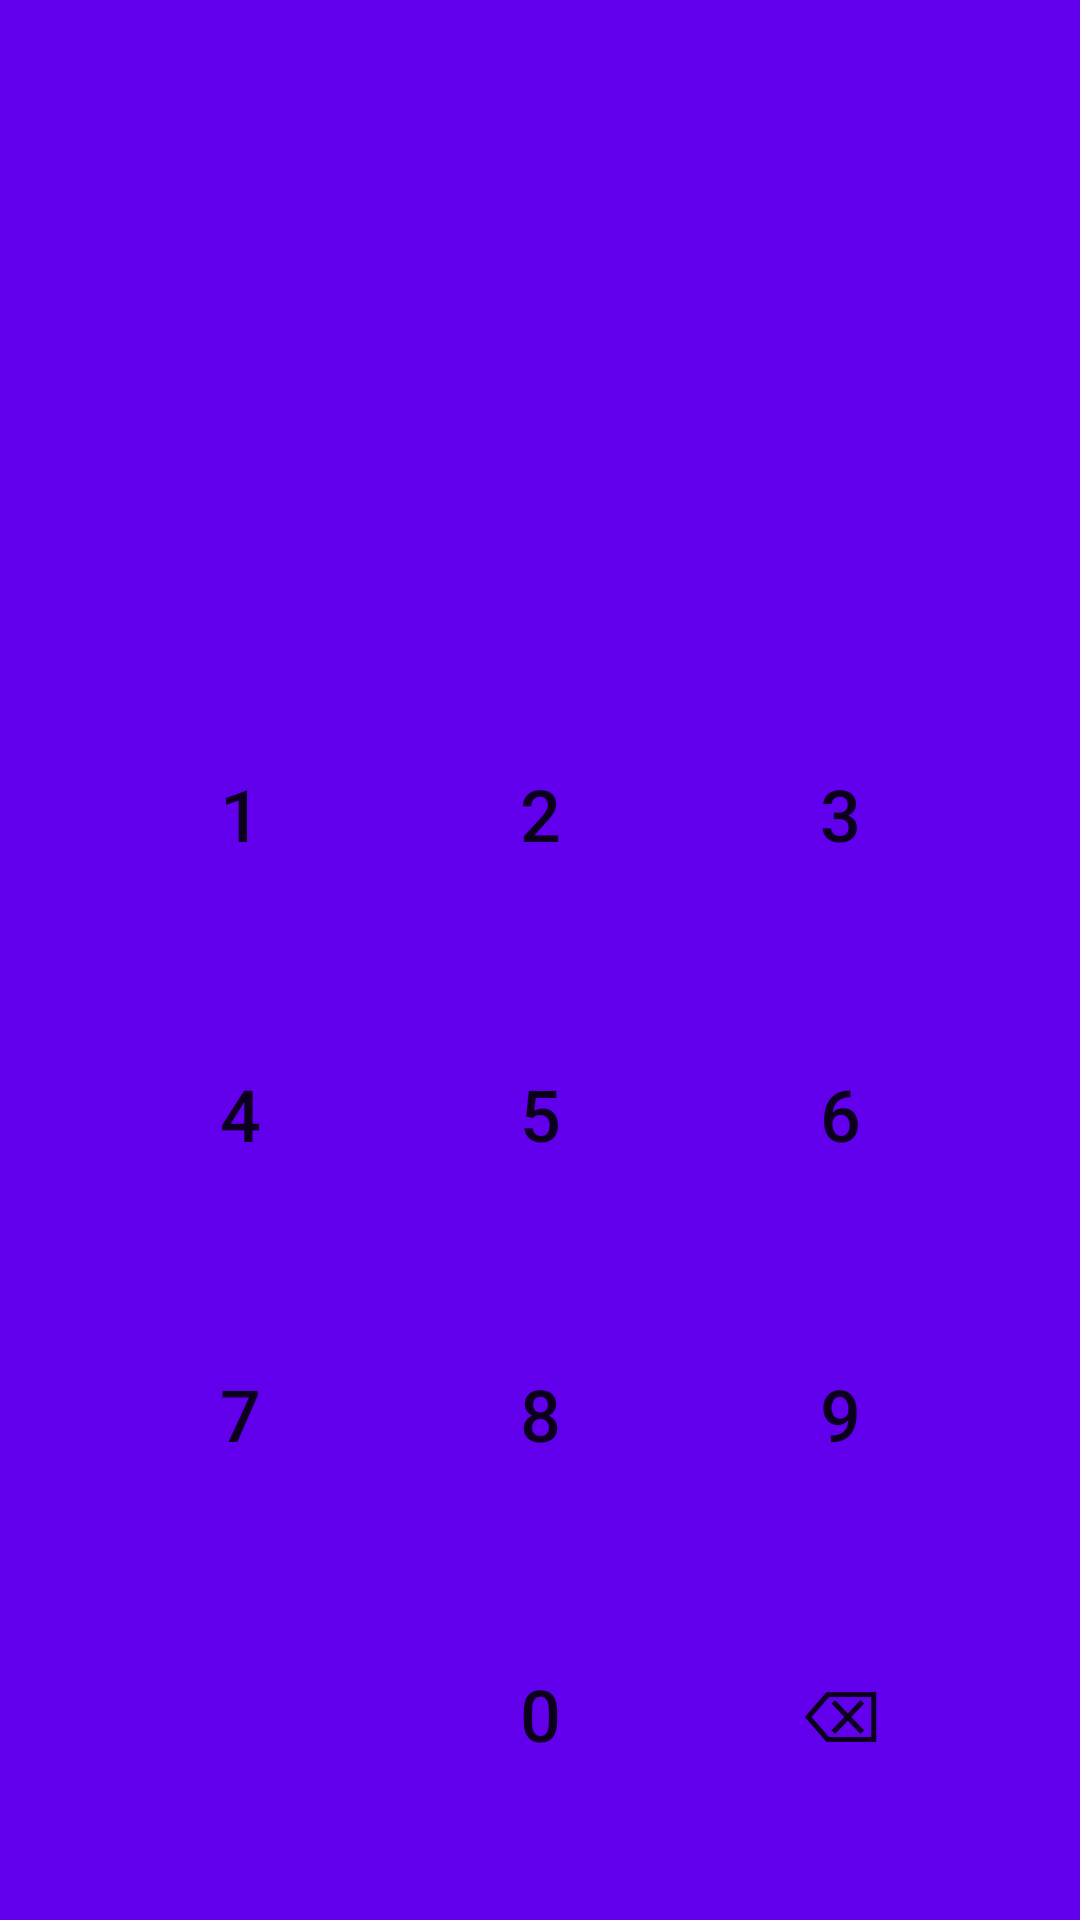

Write the Android layout XML for this screen, with the resource values it uses.
<!-- AndroidManifest.xml: application theme AppTheme.NoActionBar -->
<!-- res/layout/activity_enter_pin.xml -->
<?xml version="1.0" encoding="utf-8"?>
<androidx.constraintlayout.widget.ConstraintLayout xmlns:android="http://schemas.android.com/apk/res/android"
    xmlns:app="http://schemas.android.com/apk/res-auto"
    xmlns:tools="http://schemas.android.com/tools"
    android:layout_width="match_parent"
    android:layout_height="match_parent"
    android:background="@color/colorPrimary"
    tools:context=".EnterPinActivity">

    <TableRow
        android:id="@+id/pinDisplay"
        android:layout_width="1612dp"
        android:layout_height="24dp"
        android:gravity="center"
        app:layout_constraintBottom_toBottomOf="parent"
        app:layout_constraintEnd_toEndOf="parent"
        app:layout_constraintStart_toStartOf="parent"
        app:layout_constraintTop_toTopOf="parent"
        app:layout_constraintVertical_bias="0.29000002">

        <ImageView
            android:id="@+id/digit1"
            android:layout_width="24dp"
            android:layout_height="24dp"
            android:layout_marginRight="12dp"
            android:src="@drawable/pin_display_digit" />

        <ImageView
            android:id="@+id/digit2"
            android:layout_width="24dp"
            android:layout_height="24dp"
            android:layout_marginLeft="12dp"
            android:layout_marginRight="12dp"
            android:src="@drawable/pin_display_digit" />

        <ImageView
            android:id="@+id/digit3"
            android:layout_width="24dp"
            android:layout_height="24dp"
            android:layout_marginLeft="12dp"
            android:layout_marginRight="12dp"
            android:src="@drawable/pin_display_digit" />

        <ImageView
            android:id="@+id/digit4"
            android:layout_width="24dp"
            android:layout_height="24dp"
            android:layout_marginLeft="12dp"
            android:src="@drawable/pin_display_digit" />
    </TableRow>

    <TableLayout
        android:id="@+id/numericLayout"
        android:layout_width="300dp"
        android:layout_height="400dp"
        app:layout_constraintBottom_toBottomOf="parent"
        app:layout_constraintEnd_toEndOf="parent"
        app:layout_constraintStart_toStartOf="parent"
        app:layout_constraintTop_toBottomOf="@+id/pinDisplay">

        <TableRow
            android:id="@+id/digitRow1"
            android:layout_width="match_parent"
            android:layout_height="100dp"
            android:gravity="center">

            <Button
                android:id="@+id/button1"
                style="?android:attr/borderlessButtonStyle"
                android:layout_width="100dp"
                android:layout_height="100dp"
                android:background="@drawable/number_button"
                android:text="1"
                android:textSize="24sp" />

            <Button
                android:id="@+id/button2"
                style="?android:attr/borderlessButtonStyle"
                android:layout_width="100dp"
                android:layout_height="100dp"
                android:background="@drawable/number_button"
                android:text="2"
                android:textSize="24sp" />

            <Button
                android:id="@+id/button3"
                style="?android:attr/borderlessButtonStyle"
                android:layout_width="100dp"
                android:layout_height="100dp"
                android:background="@drawable/number_button"
                android:text="3"
                android:textSize="24sp" />
        </TableRow>

        <TableRow
            android:id="@+id/digitRow2"
            android:layout_width="match_parent"
            android:layout_height="100dp"
            android:gravity="center">

            <Button
                android:id="@+id/button4"
                style="?android:attr/borderlessButtonStyle"
                android:layout_width="100dp"
                android:layout_height="100dp"
                android:background="@drawable/number_button"
                android:text="4"
                android:textSize="24sp" />

            <Button
                android:id="@+id/button5"
                style="?android:attr/borderlessButtonStyle"
                android:layout_width="100dp"
                android:layout_height="100dp"
                android:background="@drawable/number_button"
                android:text="5"
                android:textSize="24sp" />

            <Button
                android:id="@+id/button6"
                style="?android:attr/borderlessButtonStyle"
                android:layout_width="100dp"
                android:layout_height="100dp"
                android:background="@drawable/number_button"
                android:text="6"
                android:textSize="24sp" />
        </TableRow>

        <TableRow
            android:id="@+id/digitRow3"
            android:layout_width="match_parent"
            android:layout_height="100dp"
            android:gravity="center">

            <Button
                android:id="@+id/button7"
                style="?android:attr/borderlessButtonStyle"
                android:layout_width="100dp"
                android:layout_height="100dp"
                android:background="@drawable/number_button"
                android:text="7"
                android:textSize="24sp" />

            <Button
                android:id="@+id/button8"
                style="?android:attr/borderlessButtonStyle"
                android:layout_width="100dp"
                android:layout_height="100dp"
                android:background="@drawable/number_button"
                android:text="8"
                android:textSize="24sp" />

            <Button
                android:id="@+id/button9"
                style="?android:attr/borderlessButtonStyle"
                android:layout_width="100dp"
                android:layout_height="100dp"
                android:background="@drawable/number_button"
                android:text="9"
                android:textSize="24sp" />
        </TableRow>

        <TableRow
            android:id="@+id/digitRow4"
            android:layout_width="match_parent"
            android:layout_height="100dp"
            android:gravity="right">

            <Button
                android:id="@+id/button0"
                style="?android:attr/borderlessButtonStyle"
                android:layout_width="100dp"
                android:layout_height="100dp"
                android:background="@drawable/number_button"
                android:text="0"
                android:textSize="24sp" />

            <Button
                android:id="@+id/buttonDelete"
                style="?android:attr/borderlessButtonStyle"
                android:layout_width="100dp"
                android:layout_height="100dp"
                android:background="@drawable/number_button"
                android:text="&#x232B;"
                android:textSize="24sp" />
        </TableRow>
    </TableLayout>

    <com.fidanoglu.malafatus.PinEntryEditText
        android:id="@+id/editPin"
        android:layout_width="match_parent"
        android:layout_height="100dp"
        android:cursorVisible="false"
        android:digits="1234567890"
        android:inputType="number"
        android:maxLength="4"
        android:textIsSelectable="false"
        android:textSize="20sp"
        android:visibility="gone"
        app:layout_constraintEnd_toEndOf="parent"
        app:layout_constraintStart_toStartOf="parent"
        app:layout_constraintTop_toTopOf="parent" />

</androidx.constraintlayout.widget.ConstraintLayout>
<!-- resources referenced by this layout -->
<resources>
  <style name="AppTheme.NoActionBar">
          <item name="windowActionBar">false</item>
          <item name="windowNoTitle">true</item>
          <item name="android:statusBarColor">@color/colorBackground</item>
          <item name="android:navigationBarColor">@color/colorBackgroundCard</item>
      </style>
  <color name="colorBackground">#F3F4F6</color>
  <color name="colorBackgroundCard">#FFFFFF</color>
  <!-- not gathered from this repository: default colours our renderer supplied (Android Studio template values) -->
  <color name="colorPrimary">#FF6200EE</color>
</resources>
